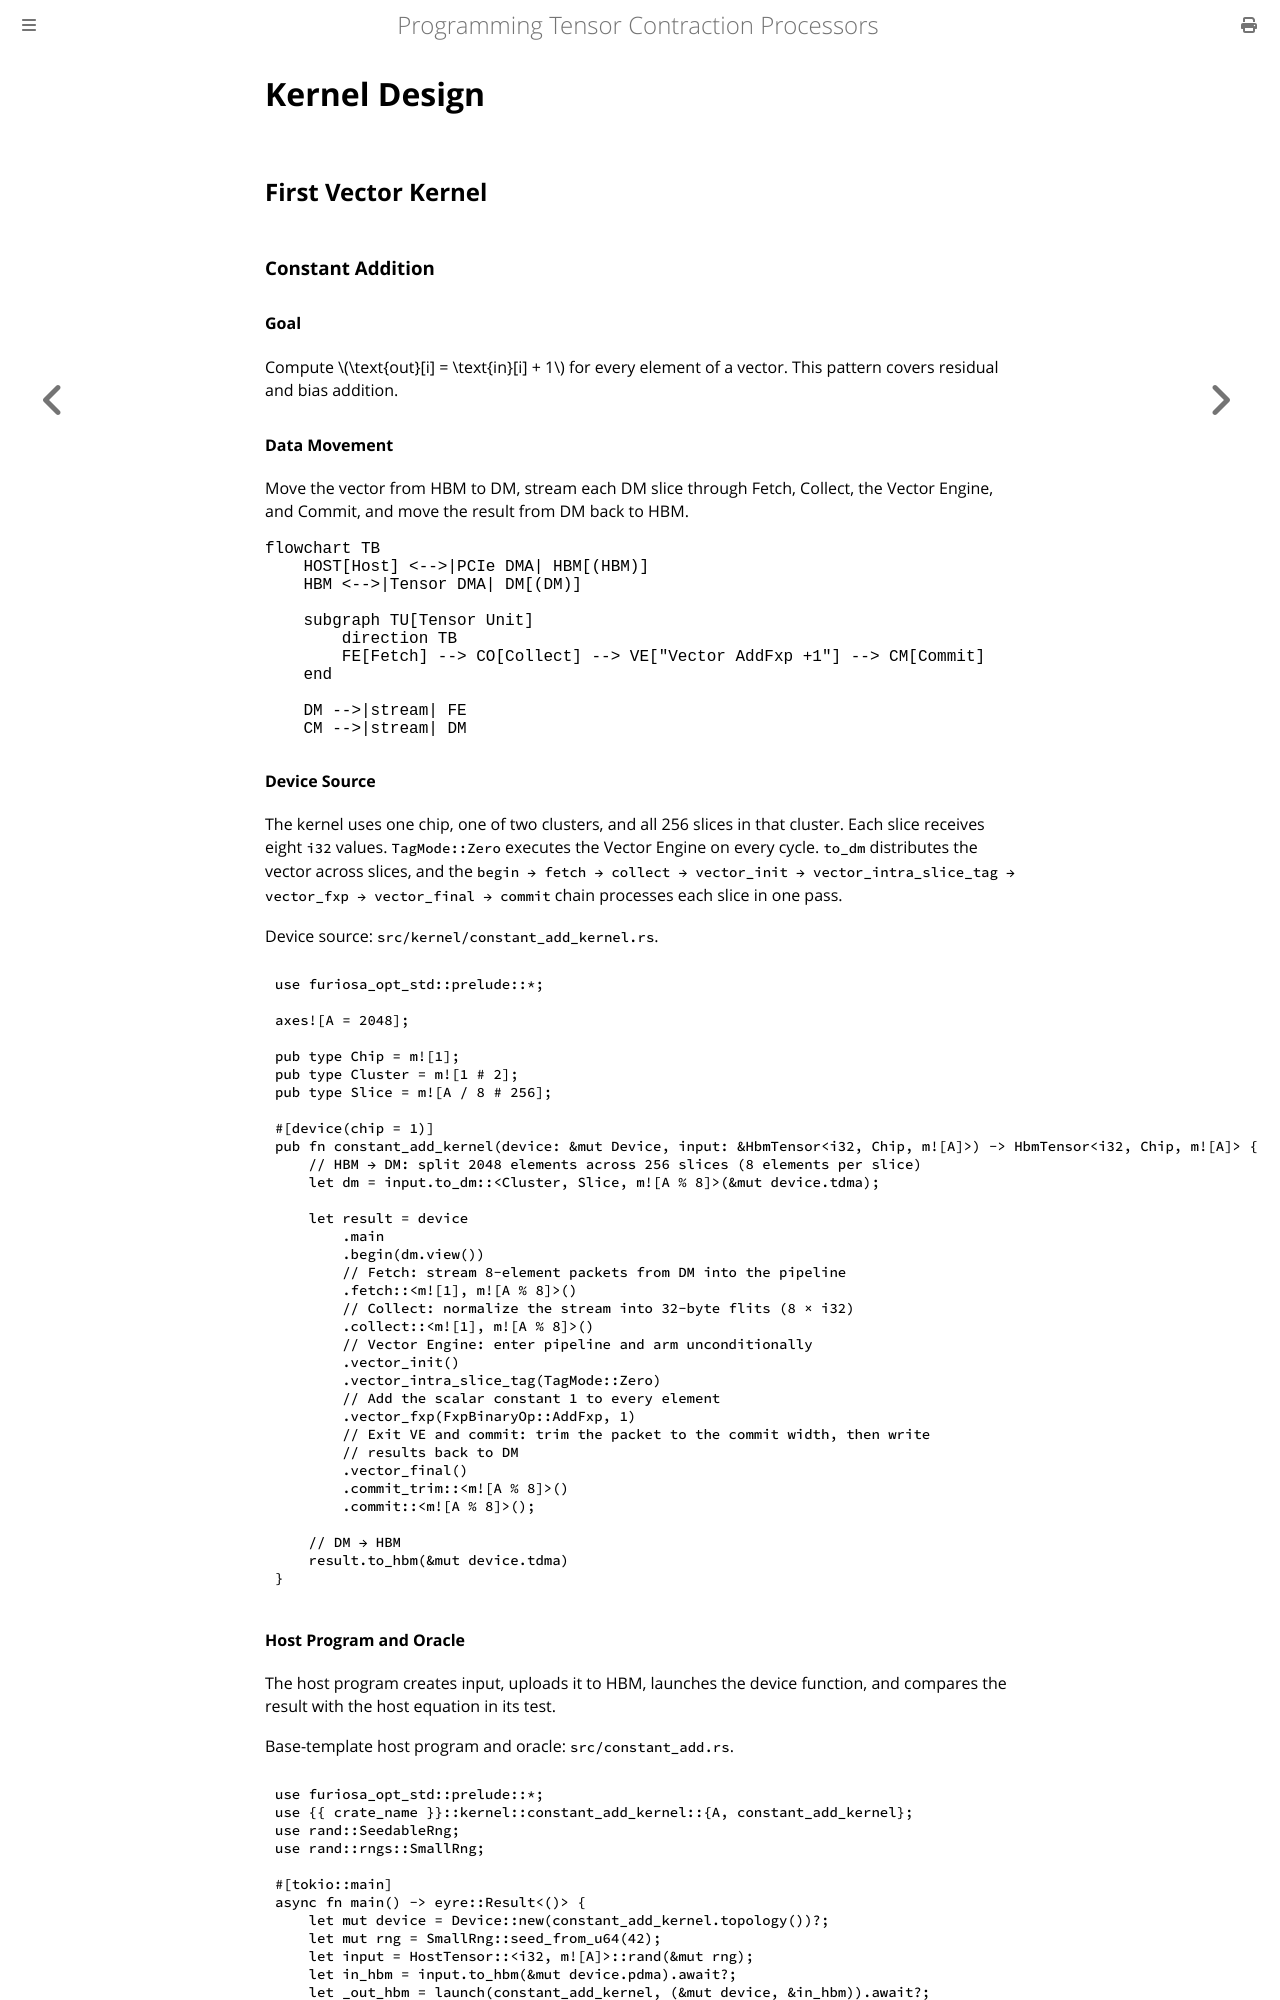

repository: furiosa-ai/furiosa-opt · page: book/quick-start/kernel-design.html · generator: mdbook

# Kernel Design

## First Vector Kernel
### Constant Addition

#### Goal

Compute \\(\text{out}[i] = \text{in}[i] + 1\\) for every element of a vector.
This pattern covers residual and bias addition.

#### Data Movement

Move the vector from HBM to DM, stream each DM slice through Fetch, Collect, the Vector Engine, and Commit, and move the result from DM back to HBM.

```mermaid
flowchart TB
    HOST[Host] <-->|PCIe DMA| HBM[(HBM)]
    HBM <-->|Tensor DMA| DM[(DM)]

    subgraph TU[Tensor Unit]
        direction TB
        FE[Fetch] --> CO[Collect] --> VE["Vector AddFxp +1"] --> CM[Commit]
    end

    DM -->|stream| FE
    CM -->|stream| DM
```

#### Device Source

The kernel uses one chip, one of two clusters, and all 256 slices in that cluster.
Each slice receives eight `i32` values.
`TagMode::Zero` executes the Vector Engine on every cycle.
`to_dm` distributes the vector across slices, and the `begin → fetch → collect → vector_init → vector_intra_slice_tag → vector_fxp → vector_final → commit` chain processes each slice in one pass.

Device source: `src/kernel/constant_add_kernel.rs`.

```rust,ignore
{{#include ../../../base-template/src/kernel/constant_add_kernel.rs}}
```
